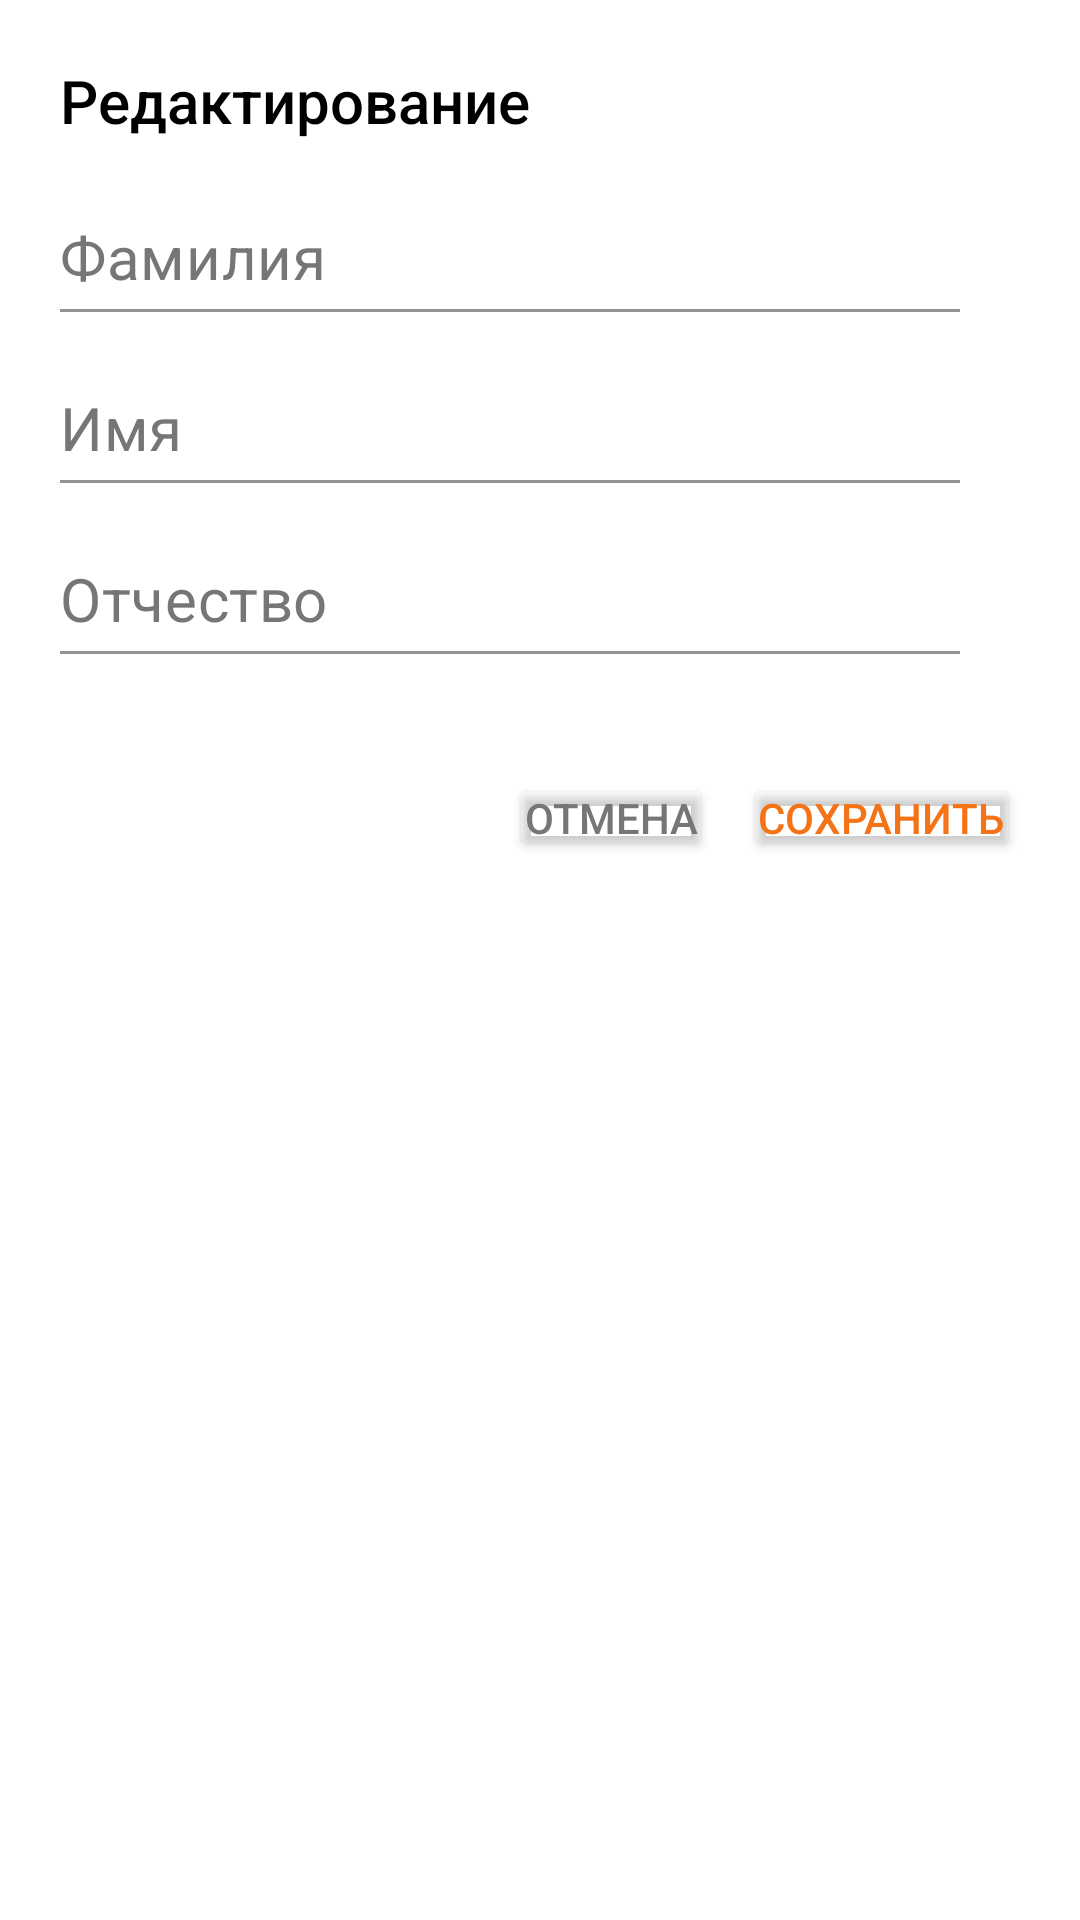

Layout XML and referenced resources for this Android screen:
<!-- AndroidManifest.xml: application theme Theme.MyMapTestApp -->
<!-- res/layout/dialog_edit_full_name.xml -->
<?xml version="1.0" encoding="utf-8"?>

<androidx.constraintlayout.widget.ConstraintLayout xmlns:android="http://schemas.android.com/apk/res/android"
    xmlns:app="http://schemas.android.com/apk/res-auto"
    xmlns:tools="http://schemas.android.com/tools"
    android:id="@+id/consLayout"
    android:layout_width="wrap_content"
    android:layout_height="wrap_content"
    android:padding="20dp"
    android:background="@color/white"
    tools:context=".dialogs.EditFullNameDialog">

    <TextView
        android:id="@+id/title"
        android:layout_width="wrap_content"
        android:layout_height="wrap_content"
        android:text="Редактирование"
        android:textSize="20dp"
        android:fontFamily="sans-serif-medium"
        android:textColor="@color/black"
        app:layout_constraintTop_toTopOf="parent"
        app:layout_constraintStart_toStartOf="parent"/>

    <TextView
        android:id="@+id/errorMessage"
        android:layout_width="300dp"
        android:layout_height="wrap_content"
        android:text="Введите корректные данные"
        android:gravity="center_vertical"
        android:textColor="@color/dark_red"
        android:background="@drawable/error_rectangle"
        android:drawableStart="@drawable/error_sym"
        android:drawablePadding="10dp"
        android:paddingStart="10dp"
        android:paddingEnd="10dp"
        android:paddingVertical="10dp"
        android:layout_marginTop="20dp"
        android:visibility="gone"
        app:layout_constraintStart_toStartOf="parent"
        app:layout_constraintEnd_toEndOf="parent"
        app:layout_constraintTop_toBottomOf="@id/title" />

    <com.google.android.material.textfield.TextInputLayout
        style="@style/Widget.MaterialComponents.TextInputLayout.FilledBox"
        android:id="@+id/lastNameTil"
        android:layout_width="300dp"
        android:layout_height="wrap_content"
        app:boxStrokeColor="@color/orange"
        app:hintEnabled="false"
        android:layout_marginTop="20dp"
        app:layout_constraintStart_toStartOf="parent"
        app:layout_constraintTop_toBottomOf="@id/errorMessage">

    <com.google.android.material.textfield.TextInputEditText
        android:id="@+id/lastNameEt"
        android:layout_width="match_parent"
        android:layout_height="wrap_content"
        android:background="@color/white"
        android:inputType="text"
        android:hint="Фамилия"
        android:textColorHint="@color/hint_color"
        android:textSize="20sp"
        android:textColor="@color/black"
        android:paddingStart="0dp"
        android:paddingEnd="0dp"
        android:paddingVertical="5dp" />

    </com.google.android.material.textfield.TextInputLayout>

    <com.google.android.material.textfield.TextInputLayout
        style="@style/Widget.MaterialComponents.TextInputLayout.FilledBox"
        android:id="@+id/firstNameTil"
        android:layout_width="300dp"
        android:layout_height="wrap_content"
        app:boxStrokeColor="@color/orange"
        app:hintEnabled="false"
        android:layout_marginTop="20dp"
        app:layout_constraintStart_toStartOf="parent"
        app:layout_constraintTop_toBottomOf="@id/lastNameTil">

        <com.google.android.material.textfield.TextInputEditText
            android:id="@+id/firstNameEt"
            android:layout_width="match_parent"
            android:layout_height="wrap_content"
            android:background="@color/white"
            android:inputType="text"
            android:textSize="20sp"
            android:hint="Имя"
            android:textColorHint="@color/hint_color"
            android:textColor="@color/black"
            android:paddingStart="0dp"
            android:paddingEnd="0dp"
            android:paddingVertical="5dp" />

    </com.google.android.material.textfield.TextInputLayout>

    <com.google.android.material.textfield.TextInputLayout
        style="@style/Widget.MaterialComponents.TextInputLayout.FilledBox"
        android:id="@+id/patronymicTil"
        android:layout_width="300dp"
        android:layout_height="wrap_content"
        app:boxStrokeColor="@color/orange"
        app:hintEnabled="false"
        android:layout_marginTop="20dp"
        app:layout_constraintStart_toStartOf="parent"
        app:layout_constraintTop_toBottomOf="@id/firstNameTil">

        <com.google.android.material.textfield.TextInputEditText
            android:id="@+id/patronymicEt"
            android:layout_width="match_parent"
            android:layout_height="wrap_content"
            android:background="@color/white"
            android:inputType="text"
            android:textSize="20sp"
            android:hint="Отчество"
            android:textColorHint="@color/hint_color"
            android:textColor="@color/black"
            android:paddingStart="0dp"
            android:paddingEnd="0dp"
            android:paddingVertical="5dp" />

    </com.google.android.material.textfield.TextInputLayout>

    <Button
        android:id="@+id/cancelButton"
        android:layout_width="wrap_content"
        android:layout_height="wrap_content"
        android:minWidth="0dp"
        android:minHeight="0dp"
        android:insetTop="0dp"
        android:insetBottom="0dp"
        android:padding="5dp"
        android:text="ОТМЕНА"
        android:layout_marginTop="40dp"
        android:layout_marginEnd="10dp"
        android:fontFamily="sans-serif-medium"
        android:textColor="@color/grey"
        android:textSize="14sp"
        app:backgroundTint="@android:color/transparent"
        app:layout_constraintTop_toBottomOf="@id/patronymicTil"
        app:layout_constraintEnd_toStartOf="@id/submitButton" />

    <Button
        android:id="@+id/submitButton"
        android:layout_width="wrap_content"
        android:layout_height="wrap_content"
        android:minWidth="0dp"
        android:minHeight="0dp"
        android:insetTop="0dp"
        android:insetBottom="0dp"
        android:padding="5dp"
        android:text="СОХРАНИТЬ"
        android:layout_marginTop="40dp"
        android:fontFamily="sans-serif-medium"
        android:textColor="@color/orange"
        android:textSize="14sp"
        app:backgroundTint="@android:color/transparent"
        app:layout_constraintTop_toBottomOf="@id/patronymicTil"
        app:layout_constraintEnd_toEndOf="parent"/>

</androidx.constraintlayout.widget.ConstraintLayout>
<!-- resources referenced by this layout -->
<resources>
  <color name="black">#FF000000</color>
  <color name="dark_red">#B02431</color>
  <color name="grey">#767676</color>
  <color name="orange">#F47317</color>
  <color name="white">#FFFFFFFF</color>
  <!-- drawable error_rectangle (drawable) -->
  <?xml version="1.0" encoding="utf-8"?>
  
  <shape xmlns:android="http://schemas.android.com/apk/res/android"
      android:shape="rectangle">
  
      <corners android:radius="5dp" />
  
      <solid android:color="@color/bright_red" />
  </shape>
  <!-- drawable error_sym (drawable) -->
  <vector android:height="24dp" android:tint="#B02431"
      android:viewportHeight="24" android:viewportWidth="24"
      android:width="24dp" xmlns:android="http://schemas.android.com/apk/res/android">
      <path android:fillColor="@android:color/white" android:pathData="M12,2C6.48,2 2,6.48 2,12s4.48,10 10,10 10,-4.48 10,-10S17.52,2 12,2zM13,17h-2v-2h2v2zM13,13h-2L11,7h2v6z"/>
  </vector>
  <style name="Theme.MyMapTestApp" parent="Base.Theme.MyMapTestApp">
          <item name="android:textColorHighlight">#80FFD299</item>
          <item name="android:colorControlActivated">@color/orange</item>
      </style>
  <color name="bright_red">#FEE0E0</color>
  <style name="Base.Theme.MyMapTestApp" parent="Theme.Material3.DayNight.NoActionBar">
          
          <item name="colorPrimary">@color/colorPrimary</item>
          <item name="colorAccent">@color/colorAccent</item>
          <item name="android:windowTranslucentStatus">false</item>
          <item name="android:statusBarColor">@android:color/transparent</item>
      </style>
  <color name="colorPrimary">#F47317</color>
  <color name="colorAccent">#ECA135</color>
</resources>
